Run: headless pygame with SDL's dummy video driver; simulated clock (each Clock.tick advances the game by its frame time, no real sleeping); random seed 0; keys injected as events and as key.get_pressed() state; no mouse input.
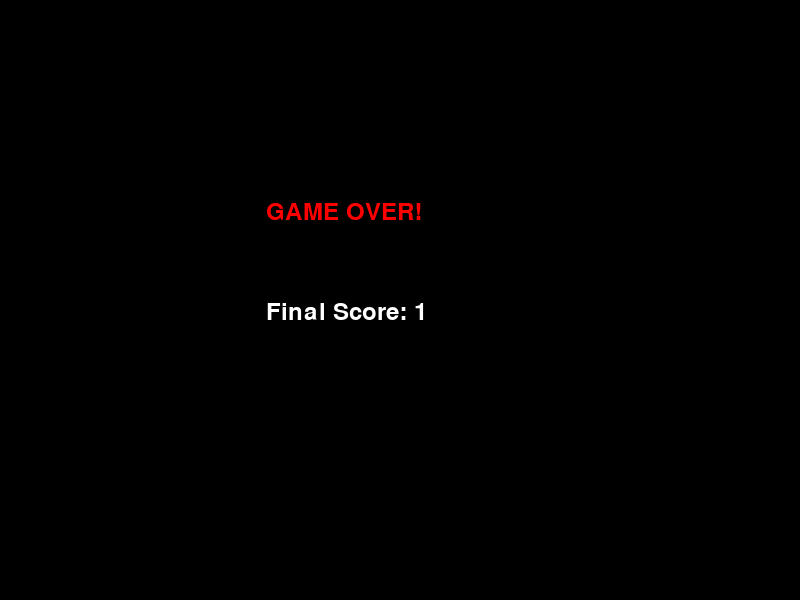
Frame 1 of 1 · flips 1–60 · no input (game ended)

The pygame program that drew these frames:

import pygame
import random

# Initialize pygame
pygame.init()

# Set up the display
WIDTH, HEIGHT = 800, 600
screen = pygame.display.set_mode((WIDTH, HEIGHT))
pygame.display.set_caption('Starfield Game')

# Colors
BLACK = (0, 0, 0)
WHITE = (255, 255, 255)
RED = (255, 0, 0)

# Player spaceship class
class Player:
    def __init__(self):
        self.x = WIDTH // 2
        self.y = HEIGHT // 2
        self.speed = 5
        self.width = 30
        self.height = 40
        self.velocity_x = 0
        self.velocity_y = 0

    def move(self):
        self.x += self.velocity_x
        self.y += self.velocity_y
        self.x = max(0, min(WIDTH - self.width, self.x))
        self.y = max(0, min(HEIGHT - self.height, self.y))

    def draw(self, screen):
        pygame.draw.polygon(screen, WHITE, [
            (self.x + self.width // 2, self.y),
            (self.x, self.y + self.height),
            (self.x + self.width, self.y + self.height)
        ])

class Star:
    def __init__(self):
        self.x = random.randint(0, WIDTH)
        self.y = random.randint(0, HEIGHT)
        self.z = random.randint(1, 3)

    def move(self):
        self.z -= 0.1
        if self.z <= 0:
            self.z = random.randint(1, 3)
            self.x = random.randint(0, WIDTH)
            self.y = random.randint(0, HEIGHT)

# Create a list of stars
stars = [Star() for _ in range(200)]

# Initialize the player
player = Player()

# Game Loop
running = True
clock = pygame.time.Clock()

# Score variable
score = 0
font = pygame.font.SysFont(None, 36)

# Check for collision
def check_collision(player, stars):
    for star in stars:
        distance = ((player.x + player.width // 2 - star.x) ** 2 + (player.y + player.height // 2 - star.y) ** 2) ** 0.5
        if distance < 20:
            return True
    return False

while running:
    for event in pygame.event.get():
        if event.type == pygame.QUIT:
            running = False

    keys = pygame.key.get_pressed()
    player.velocity_x = (-player.speed if keys[pygame.K_LEFT] or keys[pygame.K_a] else
                         player.speed if keys[pygame.K_RIGHT] or keys[pygame.K_d] else 0)
    player.velocity_y = (-player.speed if keys[pygame.K_UP] or keys[pygame.K_w] else
                         player.speed if keys[pygame.K_DOWN] or keys[pygame.K_s] else 0)

    player.move()
    for star in stars:
        star.move()

    if check_collision(player, stars):
        running = False

    score += 1

    screen.fill(BLACK)
    player.draw(screen)

    score_text = font.render(f"Score: {score}", True, WHITE)
    screen.blit(score_text, (10, 10))

    pygame.display.flip()
    clock.tick(60)

# Game Over screen
screen.fill(BLACK)
game_over_text = font.render("GAME OVER!", True, RED)
score_text = font.render(f"Final Score: {score}", True, WHITE)
screen.blit(game_over_text, (WIDTH // 3, HEIGHT // 3))
screen.blit(score_text, (WIDTH // 3, HEIGHT // 2))
pygame.display.flip()
pygame.time.wait(3000)

pygame.quit()
